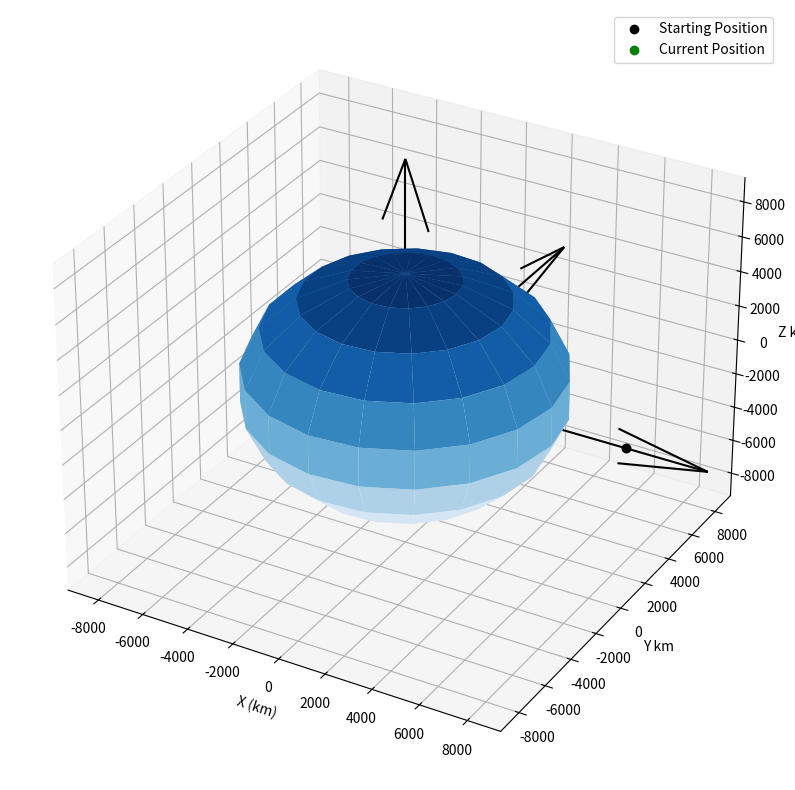

The matplotlib source for this figure:
import numpy as np
import matplotlib.pyplot as plt
from scipy.integrate import ode
from mpl_toolkits.mplot3d import Axes3D
from matplotlib import animation

"""
F = GM m / r^2
Mu = GM
F_SAT = Mu m / r^2 
"""


#Serves as a initialization function for the background
def plot_bckground(ax, rplot):
    #plot body to orbit
    _u,_v = np.mgrid[0:2*np.pi:20j, 0:np.pi:10j]
    _x = rplot*np.cos(_u)*np.sin(_v)
    _y = rplot*np.sin(_u)*np.sin(_v)
    _z = rplot*np.cos(_v)
    ax.plot_surface(_x, _y, _z, cmap='Blues', zorder=0)

    #X, y z axes lines
    l= rplot *2
    x, y, z = [[0,0,0], [0,0,0], [0,0,0]]
    u, v, w = [[l,0, 0], [0,l,0], [0, 0, l]]
    ax.quiver(x, y, z, u, v, w, color='k')
    
    ax.set_xlabel('X (km)'); ax.set_ylabel('Y km'); ax.set_zlabel('Z km');
    ax.set_aspect('auto', anchor='C')

    return ax

def plot_orbit(ax, r):
    #Trajectory and starting point of satellite
    ax.plot(r[:,0], r[:,1], r[:,2], 'k--', label='trajectory', zorder=10)
    ax.plot([r[0,0]],[r[0, 1]], [r[0,2]],'ko', label='Starting Position', zorder=20)
    return ax

def orbit_anim(frame, ax, r, pos):
    orb = ax.plot(r[:frame+1, 0], r[:frame+1, 1], r[:frame+1, 2], 'k--', label='trajectory', zorder=10)
    pos.set_data(r[frame, 0], r[frame, 1])
    pos.set_3d_properties(r[frame, 2], 'z')
    return orb

def plot(r, bod_rad):
    #Setup plot environment
    fig = plt.figure(figsize=(10, 10))
    ax = fig.add_subplot(111, projection='3d')
    #Defining plot limits
    max_val = np.max(np.abs(r))
    ax.set_xlim([-max_val, max_val])
    ax.set_ylim([-max_val, max_val])
    ax.set_zlim([-max_val, max_val])
    
    #Plot the orbit
    ax = plot_orbit(ax, r)    
    
    #define the radius of body to orbit
    rplot = bod_rad
    #plot body to orbit
    ax = plot_bckground(ax, bod_rad)

    plt.legend()
    plt.show()


def plot_animate(r, bod_rad, steps, dt):
    #Setup plot environment
    fig = plt.figure(figsize=(10, 10))
    ax = fig.add_subplot(111, projection='3d')
    max_val = np.max(np.abs(r))
    ax.set_xlim([-max_val, max_val])
    ax.set_ylim([-max_val, max_val])
    ax.set_zlim([-max_val, max_val])

    ax = plot_bckground(ax, bod_rad)
    ax.plot([r[0,0]],[r[0, 1]], [r[0,2]],'ko', label='Starting Position', zorder=20)
    pos, = ax.plot([r[0,0]],[r[0, 1]], [r[0,2]],'go', label='Current Position', zorder=10)

    anime = animation.FuncAnimation(fig, orbit_anim,fargs=(ax, r, pos), frames=steps, interval=dt)
    
    plt.legend()
    plt.show()


earth_radius= 6376
earth_Mu= 398600


def differential(time, state, Mu):

    #Decompose the state to the position and velocities
    rx, ry, rz, vx, vy, vz = state

    #Vector pointing to smaller mass from the center of Mu mass
    _pos = np.array([rx, ry, rz])
    #Norm of the vector
    _pos_norm = np.linalg.norm(_pos)

    # a = r .Mu / r^3
    # We multiply by vector first to get the component wise accelleration, and then divide by its scalar for the correct magnitude
    ax, ay, az = - _pos * Mu / _pos_norm**3

    return [vx, vy, vz, ax, ay, az]




if __name__ == '__main__':

    #Implementation of keplar's laws
    #Radius of orbit
    r_mag = earth_radius + 3000
    #Speed
    v_mag = np.sqrt(earth_Mu / r_mag)
    #Period
    per = np.sqrt( ( r_mag**3 * 4 * np.pi** 2) / earth_Mu ) * 10
    #Timestep 
    dt = 60
    #Number of steps
    steps = int(np.ceil(per/dt))
    
    #Set initial conditions
    r0 = np.array([r_mag,0,0])
    v0 = np.array([0, v_mag, 0])


    #initialize array (efficiency)
    ys = np.zeros((steps, 6))
    ts = np.zeros((steps, 1)) 

    #initial state:
    y0 = np.concatenate((r0, v0), axis=None)
    ys[0] = y0
    step = 1

    #define the differentail solver

    solver = ode(differential)
    solver.set_integrator('lsoda')
    solver.set_initial_value(y0, 0)
    solver.set_f_params(earth_Mu)

    while solver.successful() and step < steps:
        solver.integrate(solver.t+dt)
        ts[step] = solver.t
        ys[step] = solver.y
        step+=1
    
    rs = ys[:, :]
    #plot(rs, earth_radius)
    plot_animate(rs, earth_radius, steps, dt)